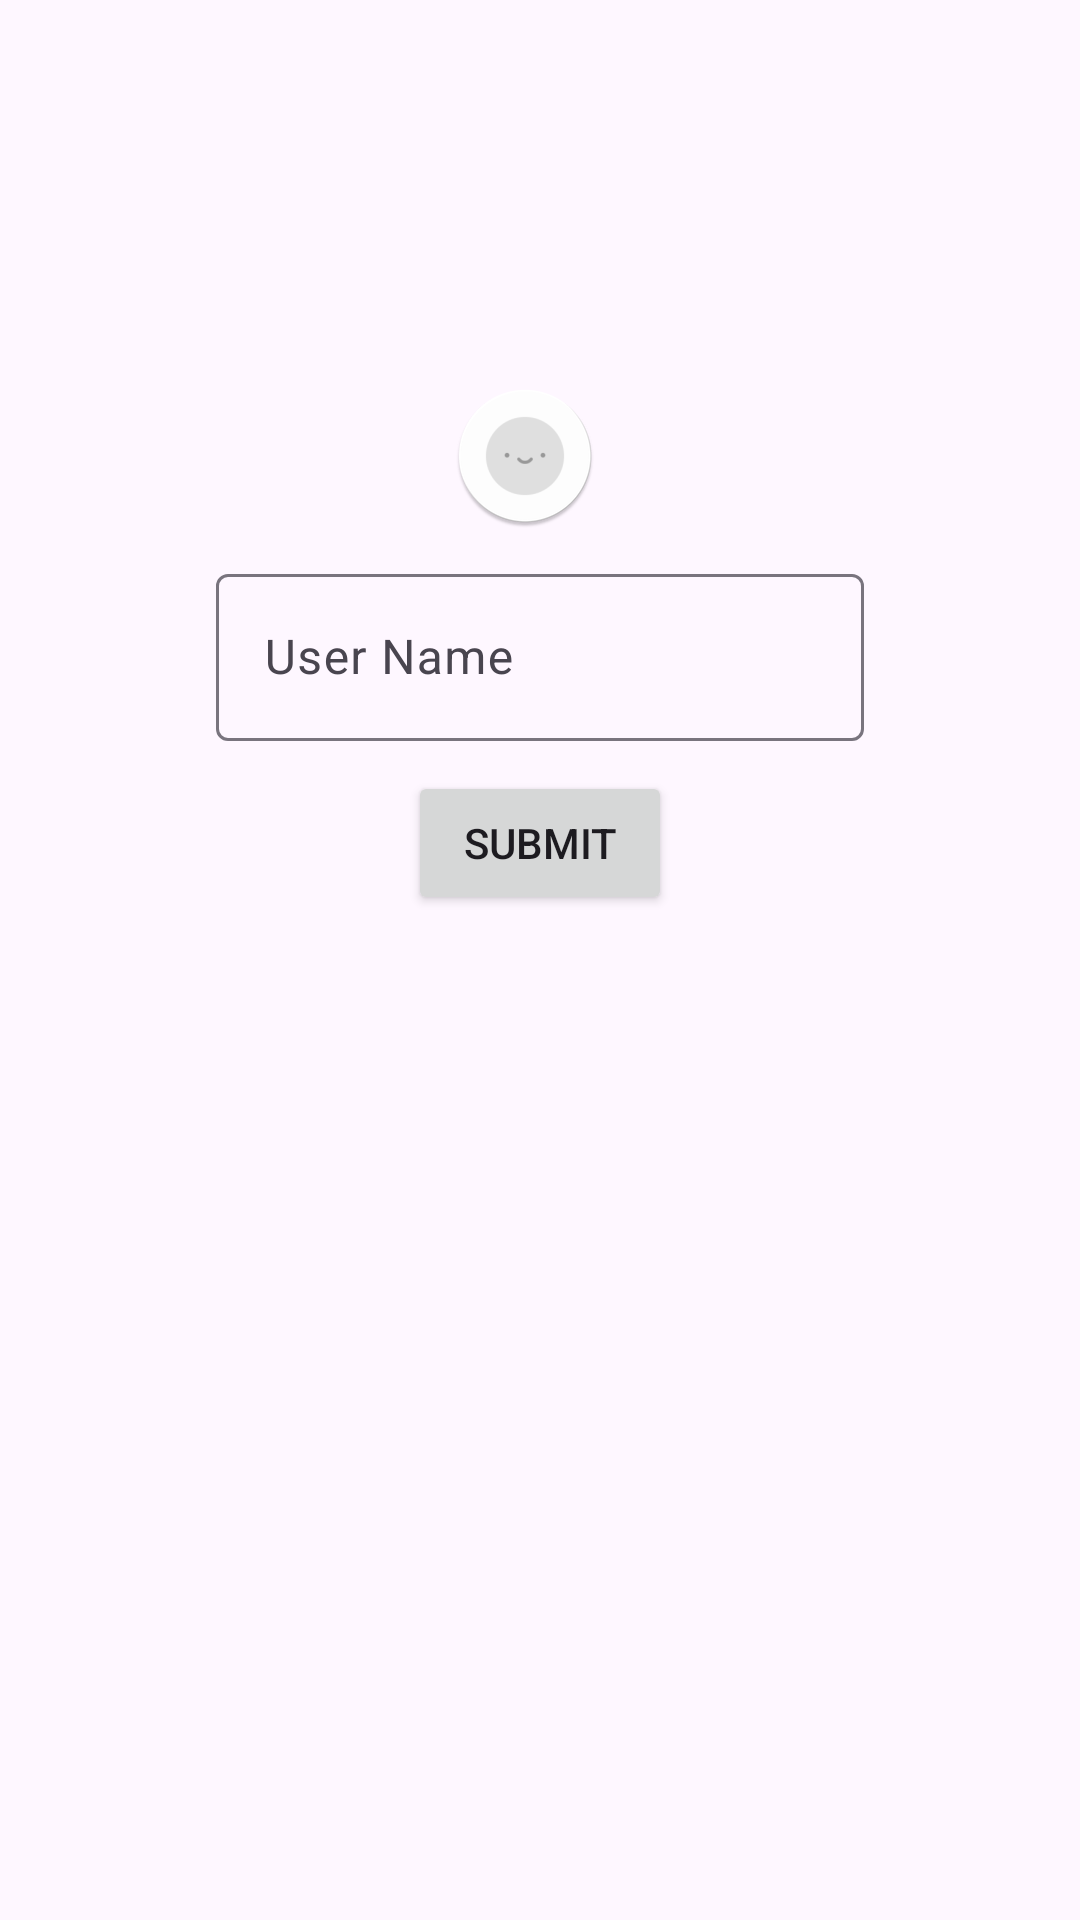

Layout XML and referenced resources for this Android screen:
<!-- AndroidManifest.xml: application theme Theme.Vision -->
<!-- res/layout/fragment_profile_layout.xml -->
<?xml version="1.0" encoding="utf-8"?>
<layout xmlns:android="http://schemas.android.com/apk/res/android"
    xmlns:app="http://schemas.android.com/apk/res-auto">
    <data>
        <variable
            name="viewmodel"
            type="com.example.vision.profile.ProfileLayoutViewModel" />
    </data>
<FrameLayout
    xmlns:tools="http://schemas.android.com/tools"
    android:layout_width="match_parent"
    android:layout_height="match_parent"
    tools:context=".profile.ProfileLayout">

    <androidx.constraintlayout.widget.ConstraintLayout
        android:layout_width="match_parent"

        android:layout_height="match_parent">
        <androidx.constraintlayout.widget.Guideline
            android:id="@+id/guideline_top"
            android:orientation="horizontal"
            app:layout_constraintGuide_percent="0.2"

            android:layout_width="wrap_content"
            android:layout_height="wrap_content"/>
        <LinearLayout
            android:id="@+id/user_profile_header"
            app:layout_constraintTop_toBottomOf="@id/guideline_top"
            android:orientation="horizontal"
            android:gravity="center"
            android:layout_width="match_parent"
            android:layout_height="wrap_content">

            <ImageView
                android:src="@mipmap/default_avatar_round"
                android:layout_width="wrap_content"
                android:layout_height="wrap_content"/>
            <Space
                android:id="@+id/space1"
                app:layout_constraintBottom_toTopOf="@id/inputLayout"
                android:layout_width="10dp"
                android:layout_height="10dp"/>
            <TextView
                android:text="@{viewmodel.userName}"
                android:layout_width="wrap_content"
                android:layout_height="wrap_content"/>
        </LinearLayout>

        <androidx.constraintlayout.widget.Guideline
            android:id="@+id/guideline_start"
            android:orientation="vertical"
            app:layout_constraintGuide_percent="0.2"

            android:layout_width="wrap_content"
            android:layout_height="wrap_content"/>
        <androidx.constraintlayout.widget.Guideline
            android:id="@+id/guideline_end"
            android:orientation="vertical"
            app:layout_constraintGuide_percent="0.8"

            android:layout_width="wrap_content"
            android:layout_height="wrap_content"/>
        <Space
            android:id="@+id/space"
            app:layout_constraintBottom_toTopOf="@id/inputLayout"
            app:layout_constraintTop_toBottomOf="@id/user_profile_header"
            android:layout_width="match_parent"
            android:layout_height="10dp"/>

        <com.google.android.material.textfield.TextInputLayout
            android:id="@+id/inputLayout"
            app:layout_constraintTop_toBottomOf="@id/space"
            app:layout_constraintStart_toEndOf="@id/guideline_start"
            app:layout_constraintEnd_toStartOf="@id/guideline_end"
            android:hint="@string/user_name"
            android:layout_width="0dp"
            android:layout_height="wrap_content">

            <EditText
                android:id="@+id/userName"
                android:layout_width="match_parent"
                android:layout_height="match_parent"/>

        </com.google.android.material.textfield.TextInputLayout>
        <Space
            android:id="@+id/space2"
            app:layout_constraintBottom_toTopOf="@id/submitUserName"
            app:layout_constraintTop_toBottomOf="@id/inputLayout"
            android:layout_width="match_parent"
            android:layout_height="10dp"/>
        <Button
            android:id="@+id/submitUserName"
            android:text="@string/submit"
            app:layout_constraintTop_toBottomOf="@id/space2"
            app:layout_constraintStart_toEndOf="@id/guideline_start"
            app:layout_constraintEnd_toStartOf="@id/guideline_end"
            android:layout_width="wrap_content"
            android:layout_height="wrap_content"/>
    </androidx.constraintlayout.widget.ConstraintLayout>



</FrameLayout>
</layout>
<!-- resources referenced by this layout -->
<resources>
  <!-- mipmap default_avatar_round: webp bitmap (mipmap-hdpi, 2028 bytes) -->
  <string name="submit">Submit</string>
  <string name="user_name">User Name</string>
  <style name="Theme.Vision" parent="Base.Theme.Vision" />
  <style name="Base.Theme.Vision" parent="Theme.Material3.DayNight.NoActionBar">
          
           <item name="colorPrimary">@color/primaryLight</item>
      </style>
  <color name="primaryLight">#484D6D</color>
</resources>
